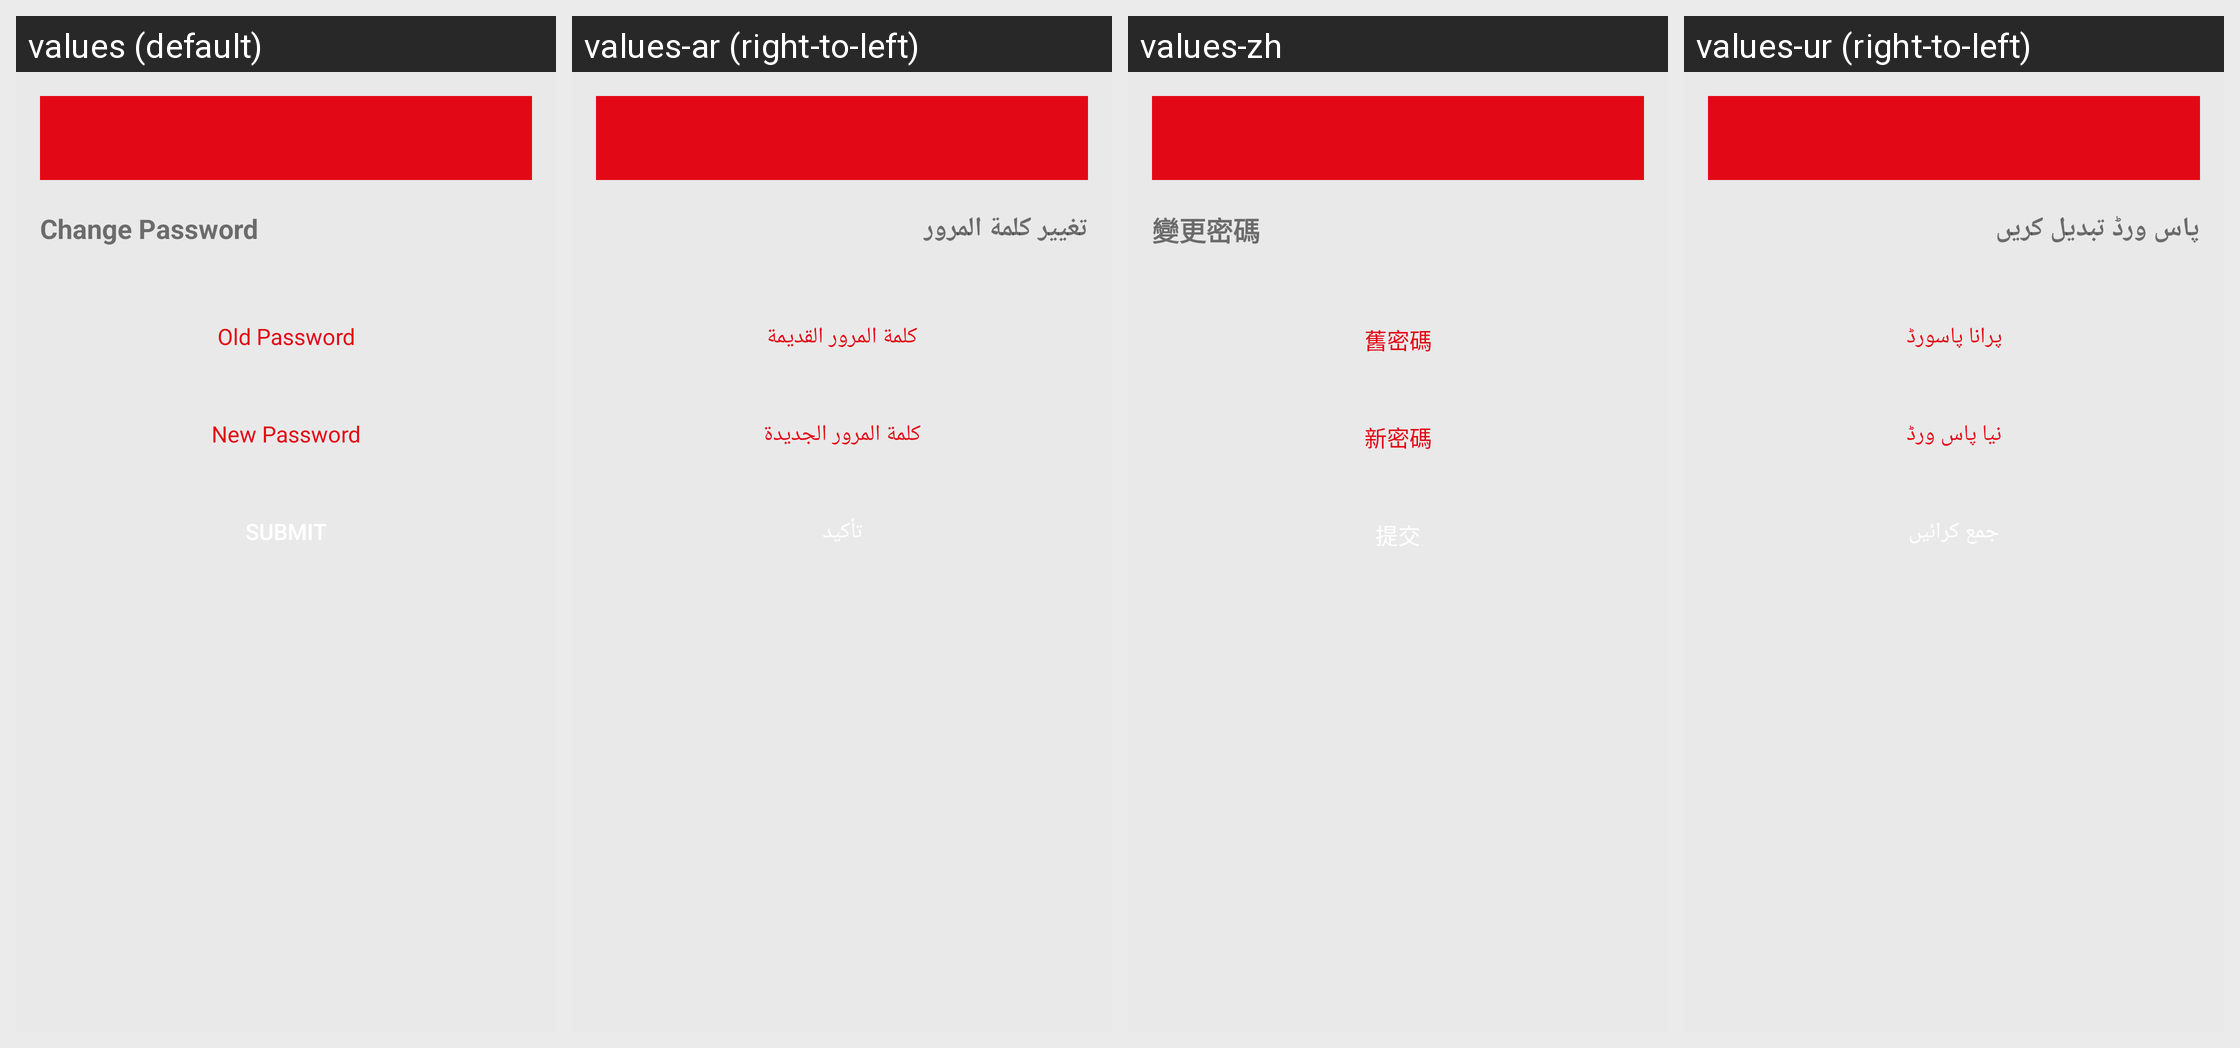

This grid shows one Android layout under several languages. Give, for every string resource on the screen, its name, the default text and each shown locale's text.
Android screen res/layout/activity_change_password_test.xml rendered under 4 locales, left to right: values (default), values-ar (right-to-left), values-zh, values-ur (right-to-left). Device: Nexus 5 (rendered at 1080×1920; each locale shown at half size, 540×960, under a caption strip naming it); theme AppTheme.Base.
Other locales in the repository, not shown: values-fil.
Strings drawn on this screen, with the default value and each locale's value (text and hints the layout hard-codes, and strings that could not be matched under every locale, appear in the picture but are not listed):

change_password
  values: Change Password
  values-ar: تغيير كلمة المرور
  values-zh: 變更密碼
  values-ur: پاس ورڈ تبدیل کریں

old_password
  values: Old Password
  values-ar: كلمة المرور القديمة
  values-zh: 舊密碼
  values-ur: پرانا پاسورڈ

new_password
  values: New Password
  values-ar: كلمة المرور الجديدة
  values-zh: 新密碼
  values-ur: نیا پاس ورڈ
